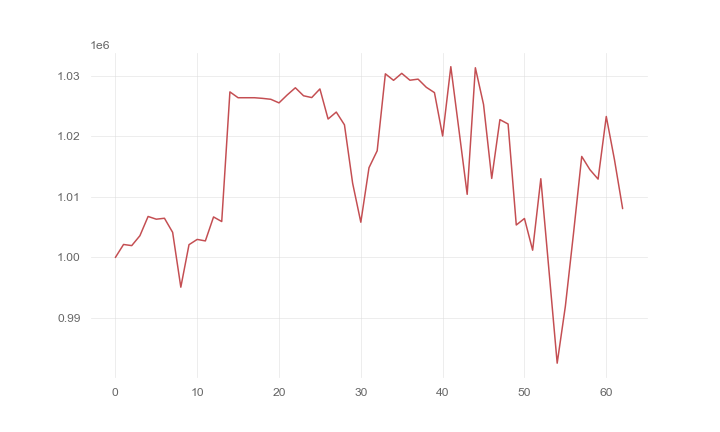

The data file committed next to this chart (first rows):
, 0
0, 1000000
1, 1002149
2, 1001961
3, 1003596
4, 1006776
5, 1006325
6, 1006481
7, 1004153
8, 995091
9, 1002113
10, 1002984
11, 1002736
12, 1006696
13, 1005938
14, 1027357
15, 1026390
16, 1026390
17, 1026390
18, 1026284
19, 1026134
20, 1025541
21, 1026848
22, 1028035
23, 1026715
24, 1026418
25, 1027845
26, 1022875
27, 1024022
28, 1021914
29, 1012263
30, 1005824
31, 1014832
32, 1017630
33, 1030342
34, 1029265
35, 1030419
36, 1029285
37, 1029461
38, 1028118
39, 1027235
40, 1020070
41, 1031523
42, 1020998
43, 1010433
44, 1031344
45, 1025274
46, 1013060
47, 1022774
48, 1022051
49, 1005365
50, 1006440
51, 1001203
52, 1013012
53, 997805
54, 982539
55, 991938
56, 1004040
57, 1016691
58, 1014507
59, 1012946
... 3 more rows
